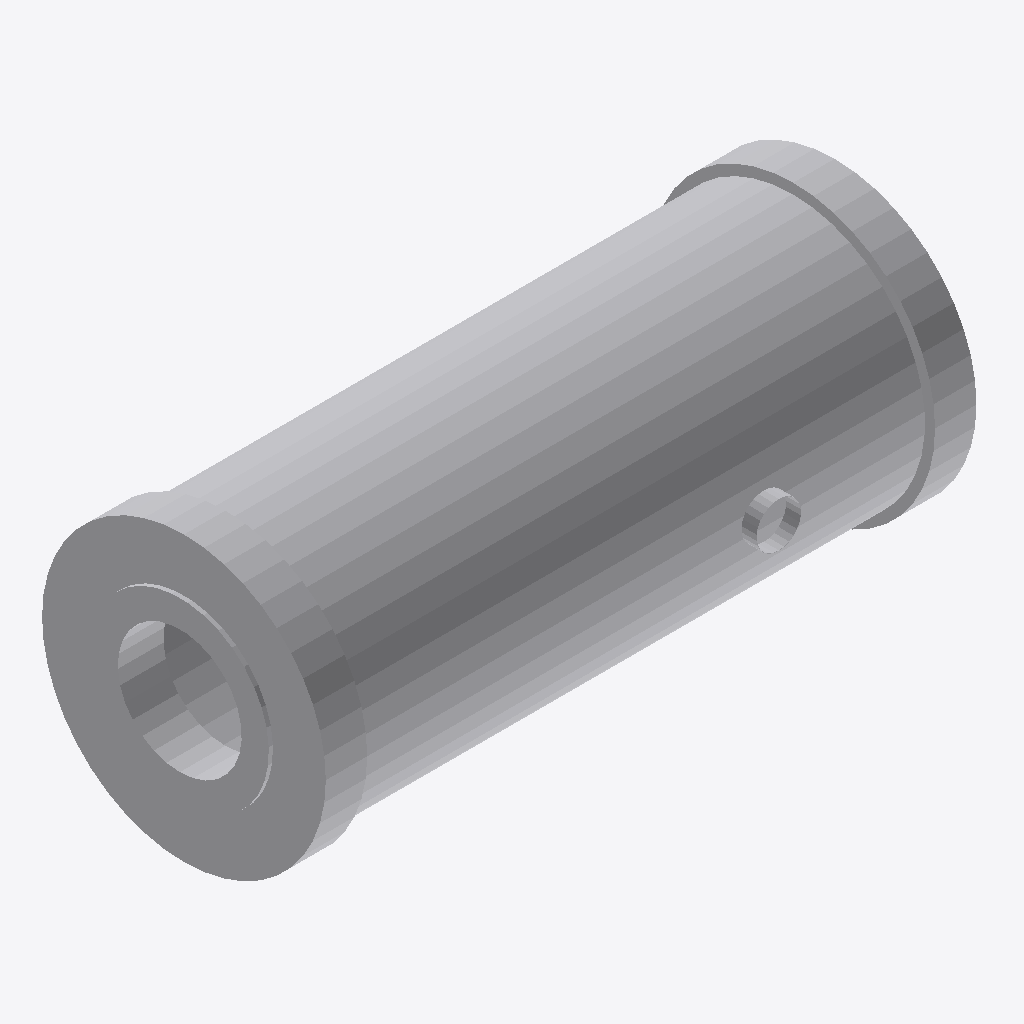
Isometric view of an IFC building model (IFC-SPF (STEP), schema IFC2X3, length unit millimetre), seen from the south-west, elements coloured by IFC class: 4 other elements (light grey).
Extent 0.885 m × 0.388 m × 0.381 m (x, y, z). Elements (4): 2 IfcFlowController, 2 IfcFlowSegment.

HEADER;
FILE_DESCRIPTION(('ViewDefinition [CoordinationView]'),'2;1');
FILE_NAME('/home/giovanni/IdeaProjects/ifc/ifc-out/app/051300XX001.ifc','2020-10-08T19:34:38',(''),('Antea S.r.l.'),'IFC.JAVA 0.0.1-SNAPSHOT','Antea IFC Export 0.0.1-SNAPSHOT','');
FILE_SCHEMA(('IFC2X3'));
ENDSEC;
DATA;
#15=IFCPROJECT('2dgOjw8ynEuuKbj4VNtois',#6,'05-130-0-XX-001',$,$,$,$,(#9),#14);
#16=IFCSITE('2vWOSL0XT5KRsVfnnYAWtn',#6,$,$,$,$,$,$,.COMPLEX.,$,$,$,$,$);
#61=IFCFLOWSEGMENT('1R8YVxxn95pOHjAEgWT6Rt',#6,'Shell','{?  "CATEGORY" : "APPMANTELLI",?  "ADESCR" : "Mantello",?  "NDIAMETRO" : 355.6,?  "NSPESS" : 4.78,?  "NLUNGHEZZA" : 766.14,?  "ITIPO_STD" : "0-ANSI",?  "ITIPO_FAMSPEC" : ""?}',$,#51,#60,$);
#48=IFCFLOWCONTROLLER('24MaIWnCrFugcTocwCLgRd',#6,'Nozzle','{?  "CATEGORY" : "APPFLANGE",?  "ADESCR" : "Flangia",?  "NDIAMETRO" : 168.28,?  "ITIPO_STD" : "0-ANSI",?  "ITIPO_FAMSPEC" : "",?  "NDIAM_CORONA" : 381,?  "NCODOLO" : 1,?  "NLUNGHEZZA" : 56.63,?  "ITIP',$,#22,#47,$);
#94=IFCFLOWCONTROLLER('3VSQv_8J53B9B7G4Fa4DNF',#6,'Nozzle','{?  "CATEGORY" : "APPFLANGE",?  "ADESCR" : "Flangia",?  "NDIAMETRO" : 168.28,?  "ITIPO_STD" : "0-ANSI",?  "ITIPO_FAMSPEC" : "",?  "NDIAM_CORONA" : 381,?  "NCODOLO" : 1,?  "NLUNGHEZZA" : 56.63,?  "ITIP',$,#93,#47,$);
#74=IFCFLOWSEGMENT('3PqjGcRYz0q9a73N$o0X7d',#6,'Shell','{?  "CATEGORY" : "APPMANTELLI",?  "ADESCR" : "Mantello",?  "NDIAMETRO" : 60.33,?  "ASCHEDULE" : "ST",?  "NLUNGHEZZA" : 20,?  "ITIPO_STD" : "0-ANSI",?  "ITIPO_FAMSPEC" : ""?}',$,#64,#73,$);
ENDSEC;
